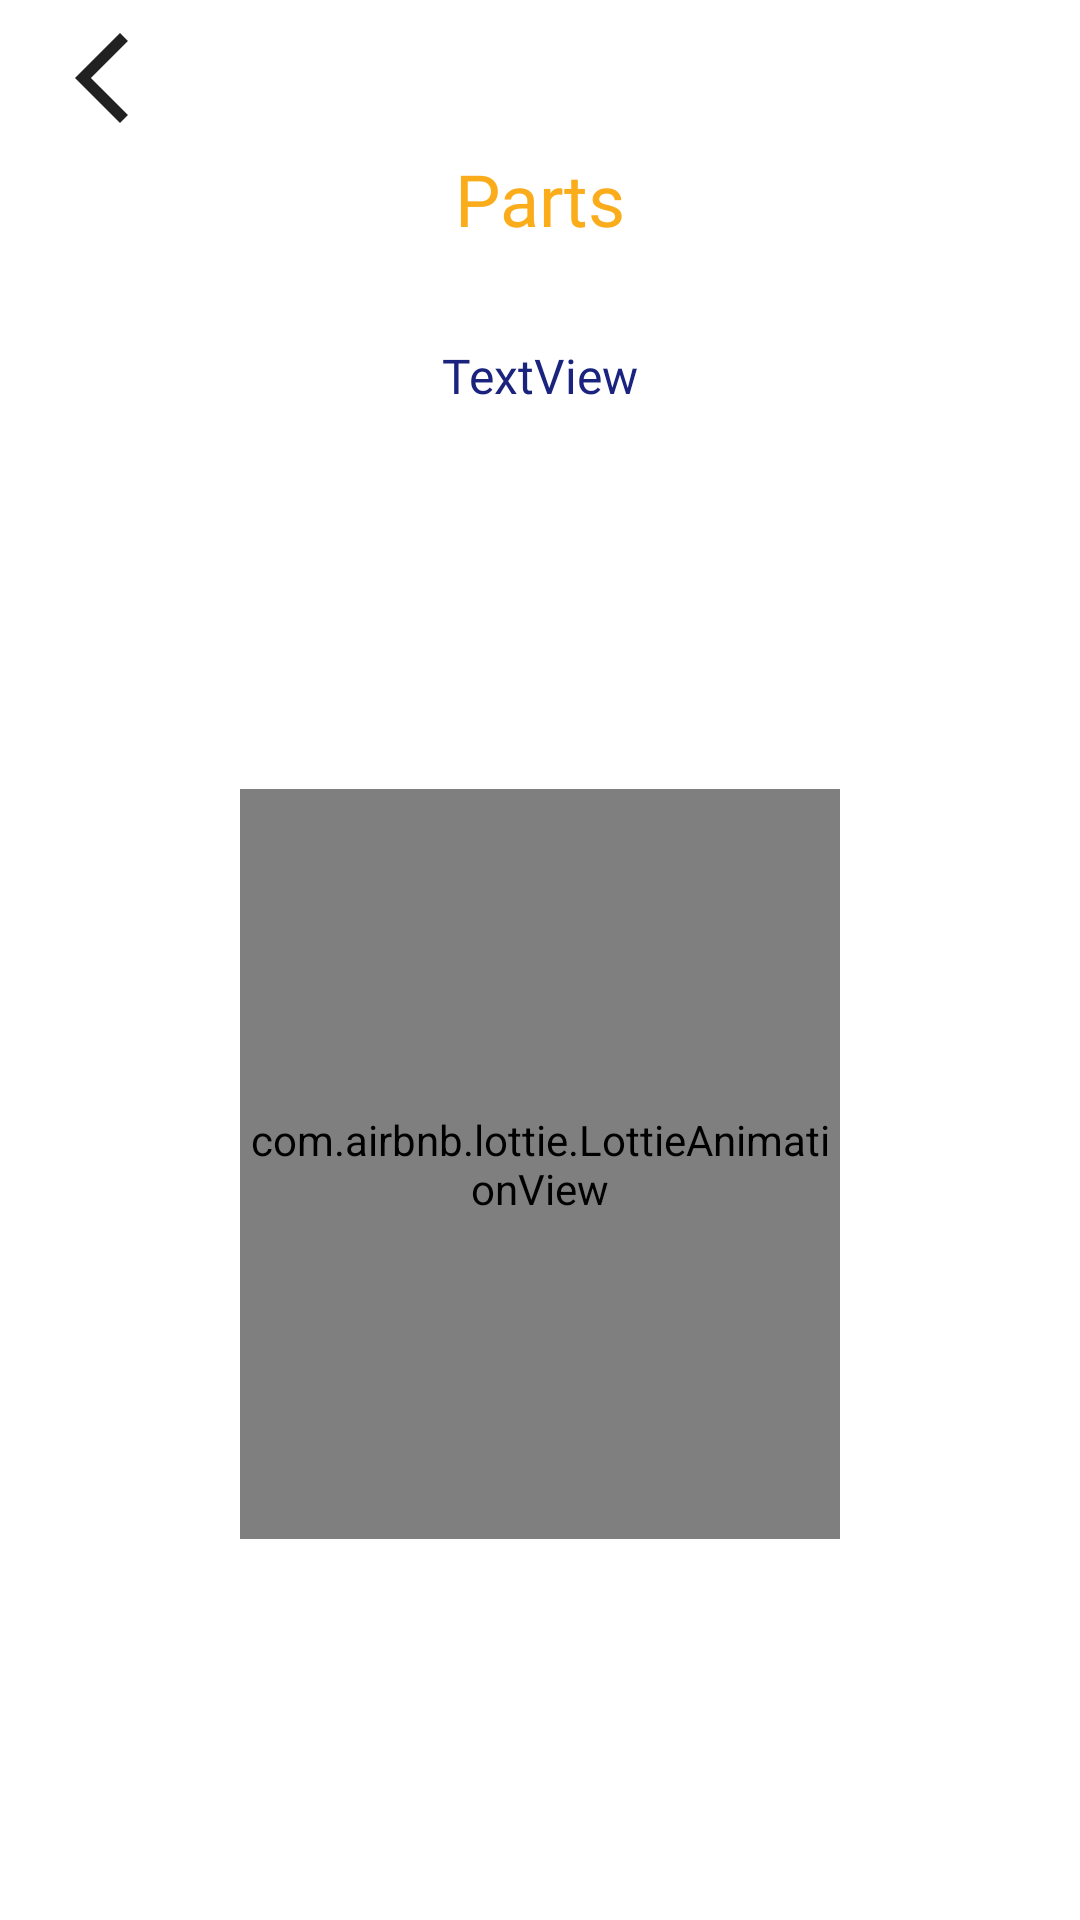

Write the Android layout XML for this screen, with the resource values it uses.
<!-- AndroidManifest.xml: application theme Theme.ConstitutionOfIndia -->
<!-- res/layout/fragment_parts_article.xml -->
<?xml version="1.0" encoding="utf-8"?>
<FrameLayout xmlns:android="http://schemas.android.com/apk/res/android"
    xmlns:app="http://schemas.android.com/apk/res-auto"
    xmlns:tools="http://schemas.android.com/tools"
    android:layout_width="match_parent"
    android:layout_height="match_parent"
    tools:context=".fragments.PartsArticleFragment">

    <androidx.constraintlayout.widget.ConstraintLayout
        android:layout_width="match_parent"
        android:background="@color/white"
        android:layout_height="match_parent">

        <com.airbnb.lottie.LottieAnimationView
            android:id="@+id/loadingAnimationView"
            android:layout_width="200dp"
            android:layout_height="250dp"
            android:layout_gravity="center"
            app:layout_constraintBottom_toBottomOf="parent"
            app:layout_constraintEnd_toEndOf="parent"
            app:layout_constraintStart_toStartOf="parent"
            app:layout_constraintTop_toBottomOf="@+id/textView12"
            app:lottie_autoPlay="true"
            app:lottie_loop="true"
            app:lottie_rawRes="@raw/loading" />

        <TextView
            android:id="@+id/textView11"
            android:layout_width="wrap_content"
            android:layout_height="wrap_content"
            android:layout_marginTop="50dp"
            android:text="Parts"
            android:textColor="@color/Saffron2"
            android:textSize="24sp"
            android:fontFamily="@font/lato_black"
            app:layout_constraintEnd_toEndOf="parent"
            app:layout_constraintStart_toStartOf="parent"
            app:layout_constraintTop_toTopOf="parent" />

        <TextView
            android:id="@+id/textView12"
            android:layout_width="wrap_content"
            android:layout_height="wrap_content"
            android:layout_marginTop="32dp"
            android:text="TextView"
            android:textColor="@color/Deep_Blue"
            android:textSize="16sp"
            android:fontFamily="@font/alata"
            app:layout_constraintEnd_toEndOf="parent"
            app:layout_constraintStart_toStartOf="parent"
            app:layout_constraintTop_toBottomOf="@+id/textView11" />

        <androidx.recyclerview.widget.RecyclerView
            android:id="@+id/partArticleRv"
            android:layout_width="0dp"
            android:layout_height="0dp"
            android:layout_marginTop="8dp"
            android:layout_marginBottom="16dp"
            app:layout_constraintBottom_toBottomOf="parent"
            app:layout_constraintEnd_toEndOf="parent"
            app:layout_constraintStart_toStartOf="parent"
            app:layout_constraintTop_toBottomOf="@+id/textView12"/>

        <ImageView
            android:id="@+id/imageView15"
            android:layout_width="wrap_content"
            android:layout_height="wrap_content"
            android:layout_marginStart="16dp"
            android:layout_marginTop="8dp"

            android:src="@drawable/back_icon"
            app:layout_constraintStart_toStartOf="parent"
            app:layout_constraintTop_toTopOf="parent"
            app:tint="@color/black" />
    </androidx.constraintlayout.widget.ConstraintLayout>
</FrameLayout>
<!-- resources referenced by this layout -->
<resources>
  <color name="Deep_Blue">#1A237E </color>
  <color name="Saffron2">#fbac1b </color>
  <color name="black">#212121</color>
  <color name="white">#FFFFFF</color>
  <!-- drawable back_icon (drawable) -->
  <vector xmlns:android="http://schemas.android.com/apk/res/android" android:height="36dp" android:tint="#000000" android:viewportHeight="24" android:viewportWidth="24" android:width="36dp">
        
      <path android:fillColor="@android:color/white" android:pathData="M17.77,3.77l-1.77,-1.77l-10,10l10,10l1.77,-1.77l-8.23,-8.23z"/>
      
  </vector>
  <style name="Theme.ConstitutionOfIndia" parent="Base.Theme.ConstitutionOfIndia" />
  <style name="Base.Theme.ConstitutionOfIndia" parent="Theme.Material3.Light.NoActionBar">
          
           <item name="colorPrimary">@color/Muted_Gold</item>
  
  
  
      </style>
  <color name="Muted_Gold">#F39C12</color>
</resources>
